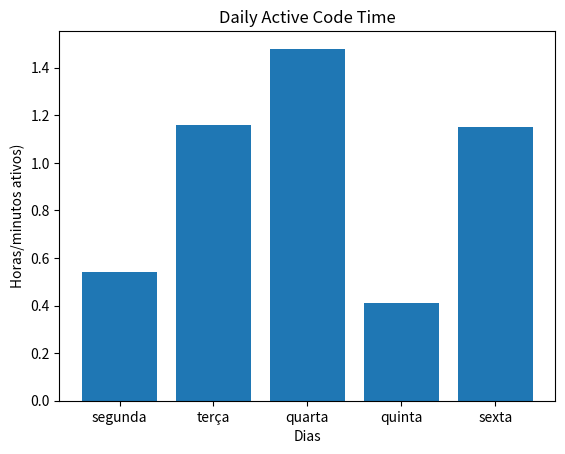

The script that saved this image:
import matplotlib.pyplot as plt

x = ['segunda', 'terça', 'quarta', 'quinta', 'sexta']
y = [0.54, 1.16, 1.48,0.41, 1.15]

plt.bar(x, y)
plt.title("Daily Active Code Time")
plt.xlabel("Dias")
plt.ylabel("Horas/minutos ativos)") 

plt.show()